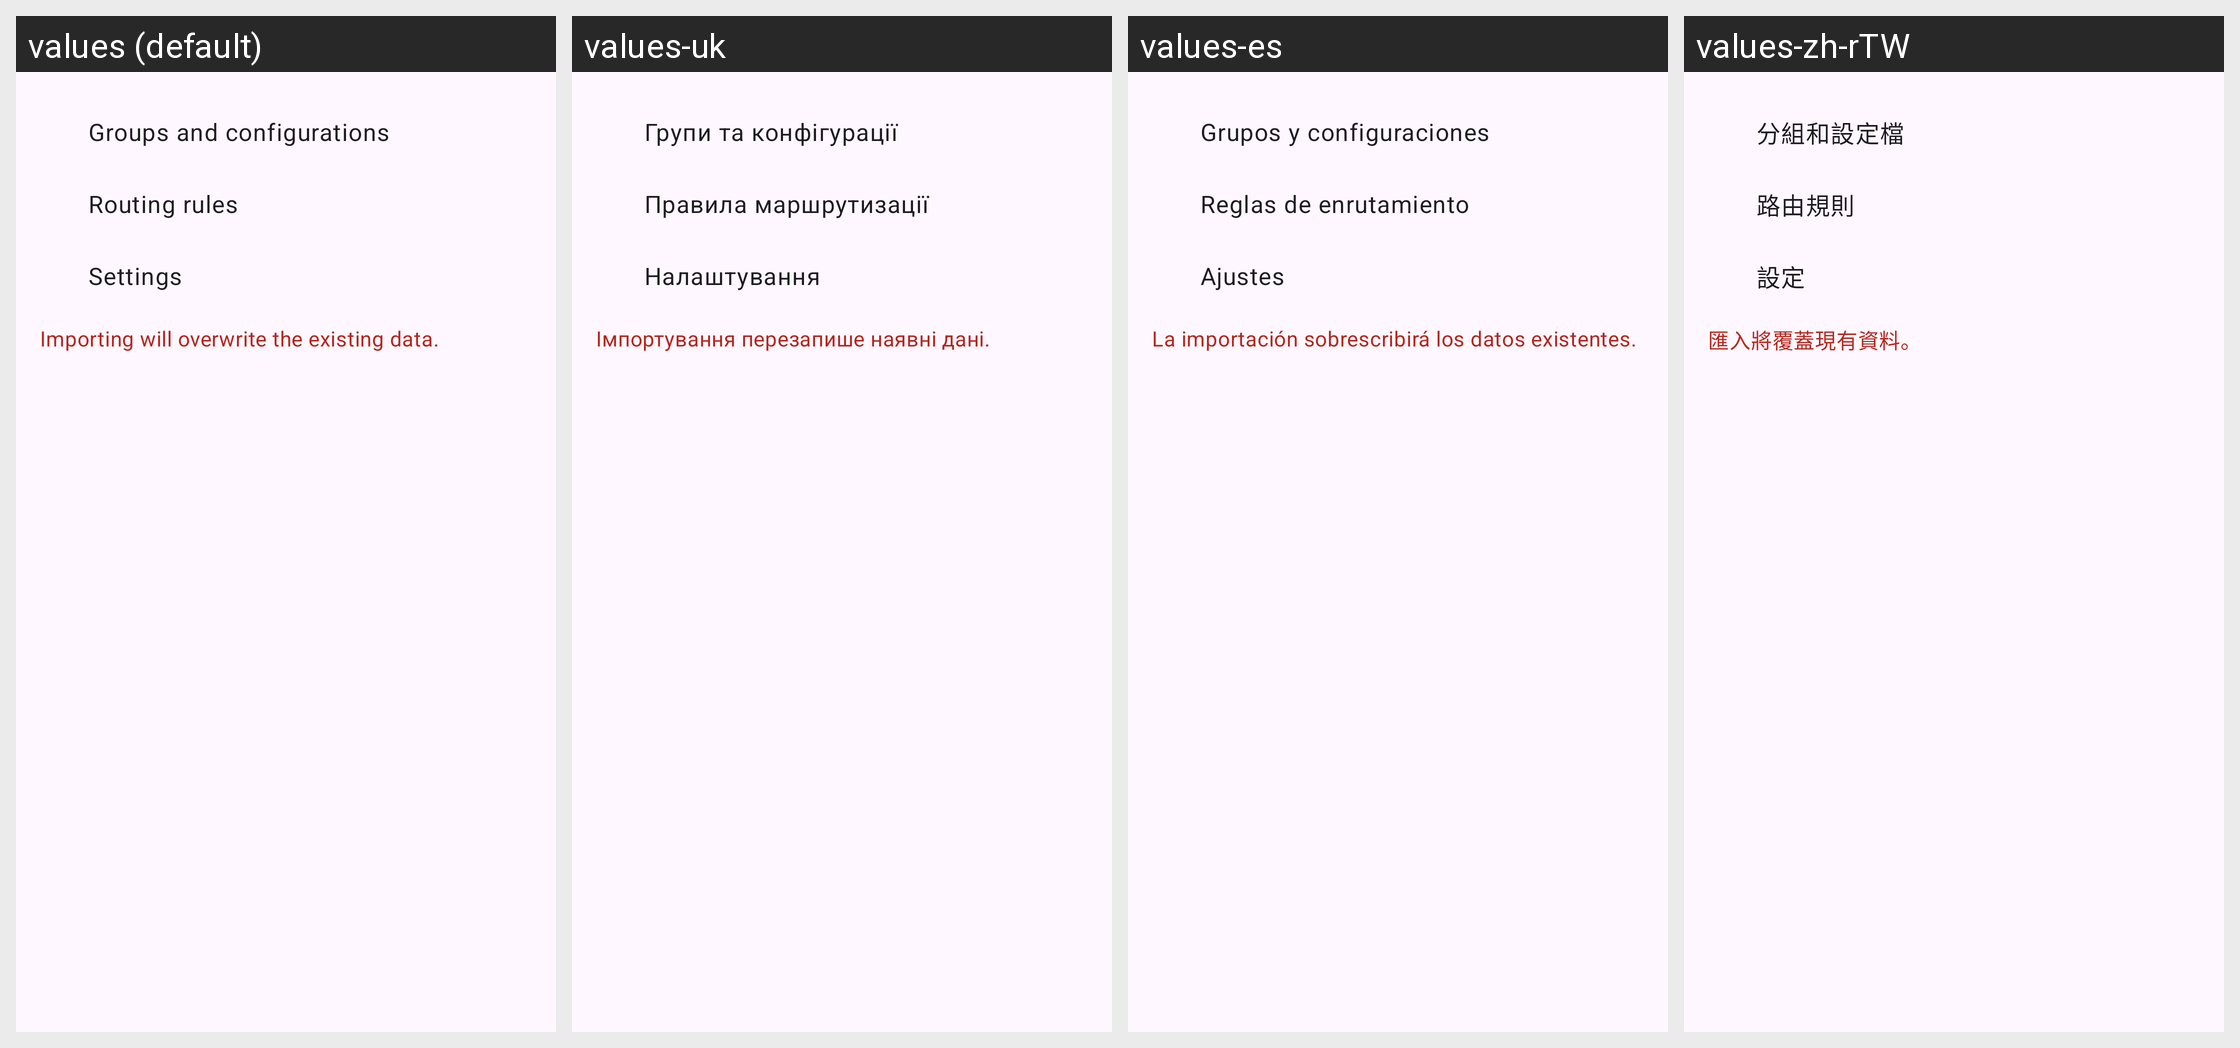

For this localized Android screen grid, give each drawn string resource with its value in every locale shown.
Android screen res/layout/layout_import.xml rendered under 4 locales, left to right: values (default), values-uk, values-es, values-zh-rTW. Device: Nexus 5 (rendered at 1080×1920; each locale shown at half size, 540×960, under a caption strip naming it); theme Theme.Start.
Other locales in the repository, not shown: values-ar, values-be, values-de, values-fa, values-fr, values-in, values-ja, values-nb-rNO, values-ru, values-tr, values-zh-rCN, values-zh-rHK.
Strings drawn on this screen, with the default value and each locale's value (text and hints the layout hard-codes, and strings that could not be matched under every locale, appear in the picture but are not listed):

backup_groups_and_configurations
  values: Groups and configurations
  values-uk: Групи та конфігурації
  values-es: Grupos y configuraciones
  values-zh-rTW: 分組和設定檔

backup_rules
  values: Routing rules
  values-uk: Правила маршрутизації
  values-es: Reglas de enrutamiento
  values-zh-rTW: 路由規則

backup_settings
  values: Settings
  values-uk: Налаштування
  values-es: Ajustes
  values-zh-rTW: 設定

backup_import_summary
  values: Importing will overwrite the existing data.
  values-uk: Імпортування перезапише наявні дані.
  values-es: La importación sobrescribirá los datos existentes.
  values-zh-rTW: 匯入將覆蓋現有資料。
